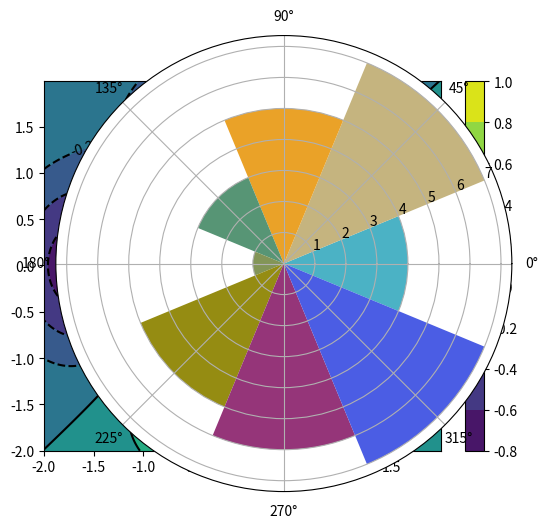
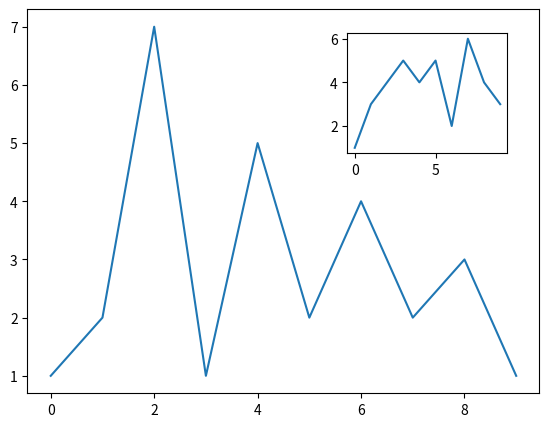
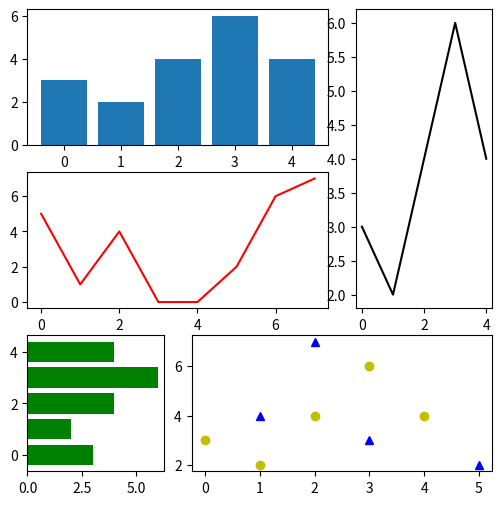

These figures' Python source, in order:
# -*- coding: utf-8 -*-
"""
Spyder Editor

matplotlib learning: Advanced plot.
From the book python数据分析实战
"""
#%% packages
import pandas as pd
import numpy as np
import matplotlib.pyplot as plt

#%%等高线图
dx=0.01;dy=0.01
x=np.arange(-2,2,dx)
y=np.arange(-2,2,dy)
X,Y=np.meshgrid(x,y)

def myf(x,y):
    return (1-y**5+x**5)*np.exp(-x**2-y**2)

C=plt.contour(X,Y,myf(X,Y),8,colors='black')#轮廓
plt.contourf(X,Y,myf(X,Y),8)#着色
plt.clabel(C,inline=1,fontsize=10)#添加数字标记
plt.colorbar()#添加图例

#%%极区图
N=8
theta=np.arange(0,2*np.pi,2*np.pi/N)
radii=np.array([4,7,5,3,1,5,6,7])
plt.axes([0.025,0.025,0.95,0.95],polar=True)
colors=np.array(['#4bb2c5','#c5b47f','#EAA228','#579575','#839557','#958c12','#953579','#4b5de4'])
bars=plt.bar(theta,height=radii,width=2*np.pi/N,bottom=0.0,color=colors)


#%%mplot3d
from mpl_toolkits.mplot3d import Axes3D

#%%
fig=plt.figure()
ax=Axes3D(fig)
X=np.arange(-2,2,0.1)
Y=np.arange(-2,2,0.1)
X,Y=np.meshgrid(X,Y)

def f(x,y):
    return (1-y**5+X**5)*np.exp(-x**2-y**2)

ax.plot_surface(X,Y,f(X,Y),rstride=1,cstride=1)

#%%3D散点图
xs=np.random.randint(30,40,100)
ys=np.random.randint(20,30,100)
zs=np.random.randint(10,20,100)
xs2=np.random.randint(50,60,100)
ys2=np.random.randint(30,40,100)
zs2=np.random.randint(50,70,100)
xs3=np.random.randint(10,30,100)
ys3=np.random.randint(40,50,100)
zs3=np.random.randint(40,50,100)

fig=plt.figure()
ax=Axes3D(fig)
ax.scatter(xs,ys,zs)
ax.scatter(xs2,ys2,zs2,c='r',marker='^')
ax.scatter(xs3,ys3,zs3,c='g',marker='*')
ax.set_xlabel('X Label')
ax.set_ylabel('Y Label')
ax.set_zlabel('Z Label')


#%%3D条状图
x=np.arange(8)
y=np.random.randint(0,10,8)
y2=y+np.random.randint(0,3,8)
y3=y2+np.random.randint(0,3,8)
y4=y3+np.random.randint(0,3,8)
y5=y4+np.random.randint(0,3,8)
clr=['#4bb2c5','#c5b47f','#EAA228','#579575','#839557','#958c12','#953579','#4b5de4']
fig=plt.figure()
ax=Axes3D(fig)
ax.bar(x,y,0,zdir='y',color=clr)
ax.bar(x,y2,10,zdir='y',color=clr)
ax.bar(x,y3,20,zdir='y',color=clr)
ax.bar(x,y4,30,zdir='y',color=clr)
ax.bar(x,y5,40,zdir='y',color=clr)
ax.set_xlabel('X Axis')
ax.set_ylabel('Y Axis')
ax.set_zlabel('Z Axis')
ax.view_init(elev=40,azim=220)#elev初始海拔，azim偏转角

#%%多面板图形
fig=plt.figure()
ax=fig.add_axes([0.1,0.1,0.8,0.8])
inner_ax=fig.add_axes([0.6,0.6,0.25,0.25])

x1=np.arange(10)
y1=np.array([1,2,7,1,5,2,4,2,3,1])
x2=np.arange(10)
y2=np.array([1,3,4,5,4,5,2,6,4,3])
ax.plot(x1,y1)
inner_ax.plot(x2,y2)

#%%子图网格

gs=plt.GridSpec(3,3)
fig=plt.figure(figsize=(6,6))
fig.add_subplot(gs[1,:2])
fig.add_subplot(gs[0,:2])
fig.add_subplot(gs[2,0])
fig.add_subplot(gs[:2,2])
fig.add_subplot(gs[2,1:])

#%%绘制图形
gs=plt.GridSpec(3,3)
fig=plt.figure(figsize=(6,6))

x1=np.array([1,3,2,5])
y1=np.array([4,3,7,2])
x2=np.arange(5)
y2=np.array([3,2,4,6,4])

s1=fig.add_subplot(gs[1,:2])
s1.plot(x,y,'r')

s2=fig.add_subplot(gs[0,:2])
s2.bar(x2,y2)

s3=fig.add_subplot(gs[2,0])
s3.barh(x2,y2,color='g')

s4=fig.add_subplot(gs[:2,2])
s4.plot(x2,y2,'k')

s5=fig.add_subplot(gs[2,1:])
s5.plot(x1,y1,'b^',x2,y2,'yo')